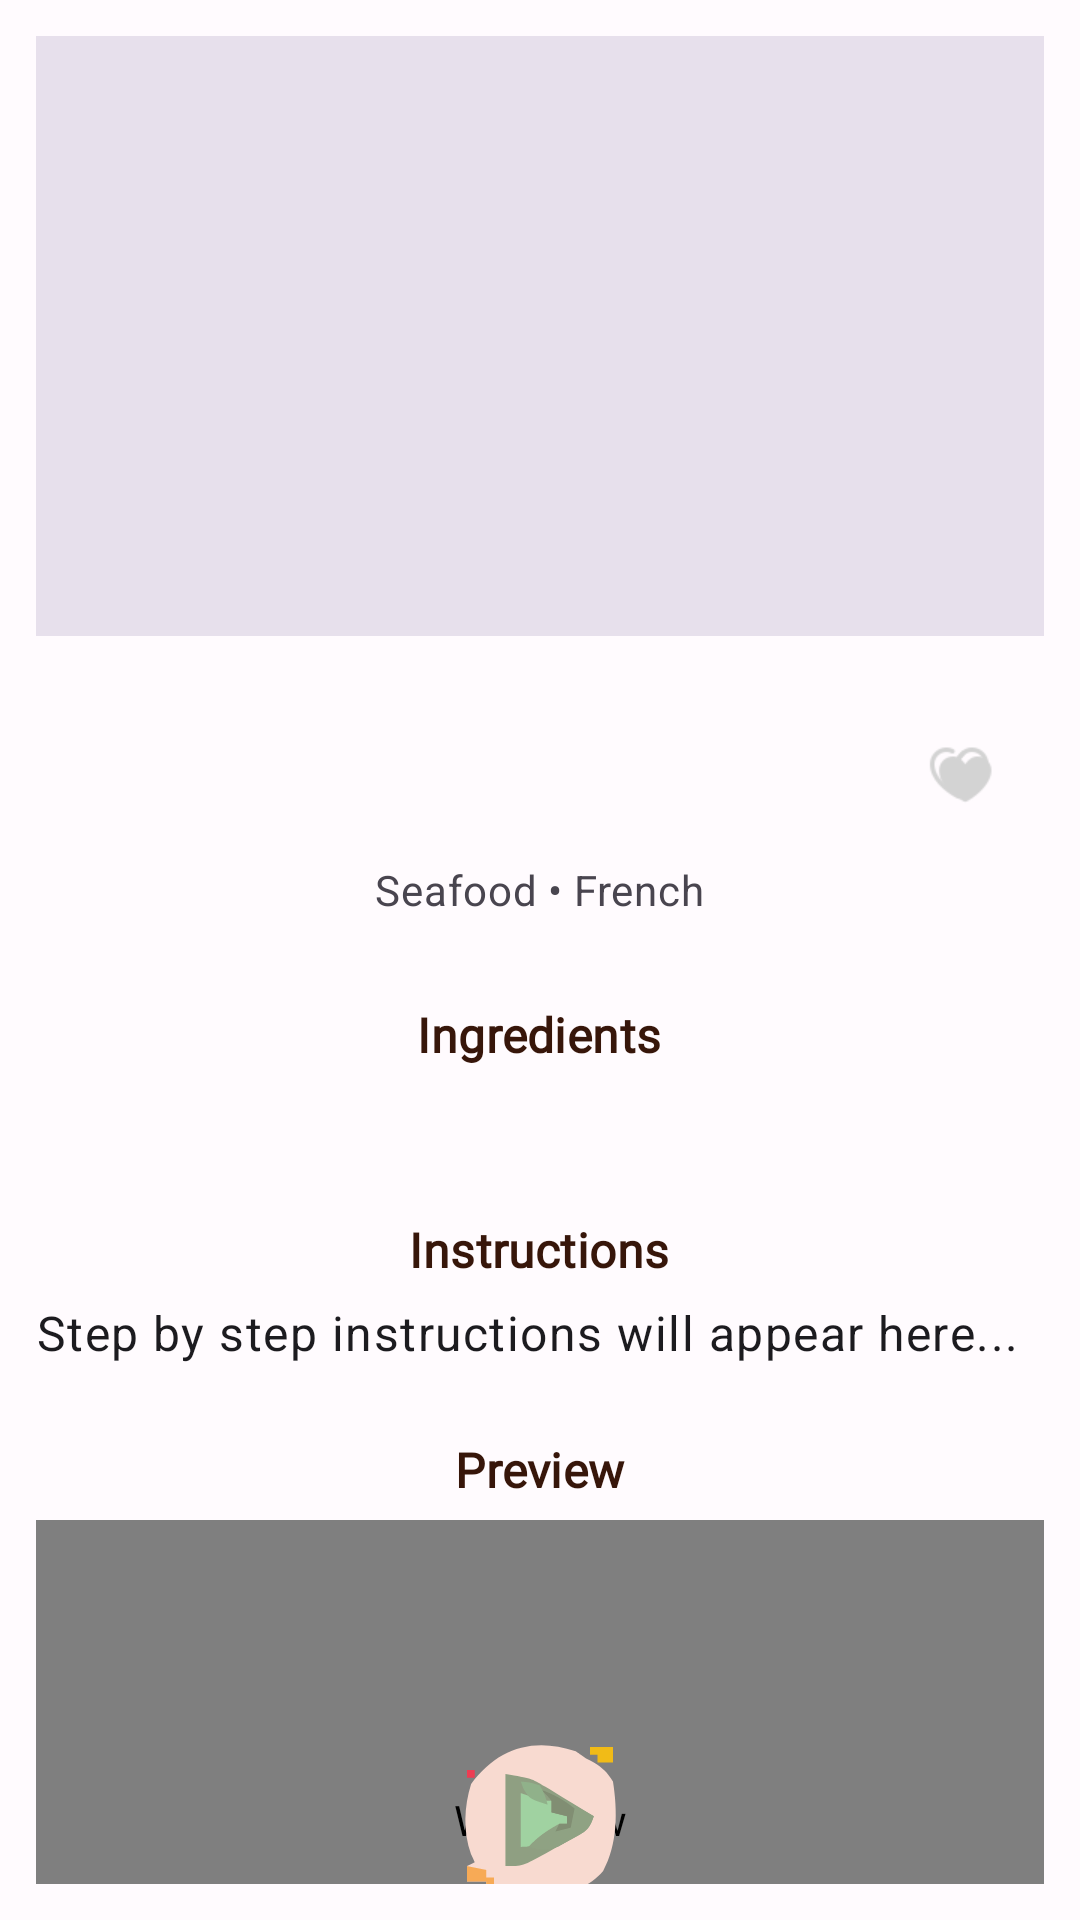

Produce the Android XML layout that renders to this screen, including the resource entries it uses.
<!-- AndroidManifest.xml: application theme Theme.Itigradproject -->
<!-- res/layout/fragment_recipe_details.xml -->
<?xml version="1.0" encoding="utf-8"?>
<androidx.core.widget.NestedScrollView xmlns:android="http://schemas.android.com/apk/res/android"
    xmlns:app="http://schemas.android.com/apk/res-auto"
    android:layout_width="match_parent"
    android:layout_height="match_parent"
    xmlns:tools="http://schemas.android.com/tools"
    android:fillViewport="true"
    android:padding="12dp"
    android:background="?attr/colorSurface">

    <LinearLayout
        android:layout_width="match_parent"
        android:layout_height="wrap_content"
        android:orientation="vertical">


        <FrameLayout
            android:id="@+id/flImage"
            android:layout_width="match_parent"
            android:layout_height="200dp"
            android:background="?attr/colorSurfaceVariant"
            android:foreground="?attr/selectableItemBackground"
            android:layout_marginBottom="16dp">

            
            <ImageView
                android:id="@+id/ivRecipeImage"
                android:layout_width="match_parent"
                android:layout_height="200dp"
                android:scaleType="centerCrop"
                android:contentDescription="@string/meal_image"
                android:background="?attr/colorSurfaceVariant"
                android:foreground="?attr/selectableItemBackground" />

            
        </FrameLayout>
        
        <androidx.constraintlayout.widget.ConstraintLayout
            android:layout_width="match_parent"
            android:layout_height="wrap_content"
            android:padding="16dp">

            
            <TextView
                android:id="@+id/tvMealName"
                android:layout_width="0dp"
                android:layout_height="wrap_content"
                android:layout_marginEnd="8dp"
                android:textAlignment="center"
                android:textSize="20sp"
                android:textStyle="bold"
                app:layout_constraintBottom_toBottomOf="parent"
                app:layout_constraintEnd_toStartOf="@id/ivFavorite"
                app:layout_constraintHorizontal_chainStyle="packed"
                app:layout_constraintRight_toLeftOf="@+id/ivFavorite"
                app:layout_constraintLeft_toRightOf="parent"
                app:layout_constraintStart_toStartOf="parent"
                app:layout_constraintTop_toTopOf="parent"
                tools:text="Meal Name" />

            
            <ImageView
                android:id="@+id/ivFavorite"
                android:layout_width="24dp"
                android:layout_height="24dp"
                android:src="@drawable/favorite"
                android:contentDescription="@string/favoriteBtnDescription"
                android:clickable="true"
                android:focusable="true"
                android:background="?attr/selectableItemBackground"
                app:layout_constraintStart_toEndOf="@id/tvMealName"
                app:layout_constraintTop_toTopOf="parent"
                app:layout_constraintBottom_toBottomOf="parent"
                app:layout_constraintEnd_toEndOf="parent"
                app:tint="@color/light_gray" />
        </androidx.constraintlayout.widget.ConstraintLayout>



        <TextView
            android:id="@+id/tvCategoryArea"
            android:layout_width="wrap_content"
            android:layout_height="wrap_content"
            android:text="@string/meal_category"
            android:textAppearance="?attr/textAppearanceBody2"
            android:textColor="?attr/colorOnSurfaceVariant"
            android:layout_marginBottom="16dp"
            android:layout_gravity="center_horizontal" />

        
        <TextView
            android:layout_width="wrap_content"
            android:layout_height="wrap_content"
            android:text="@string/ingredients"
            android:textAppearance="?attr/textAppearanceSubtitle1"
            android:fontFamily="@font/poppins_medium"
            android:layout_gravity="center"
            android:textStyle="bold"
            android:textColor="?attr/colorPrimary"
            android:layout_marginTop="12dp"
            android:layout_marginBottom="6dp" />

        <androidx.recyclerview.widget.RecyclerView
            android:id="@+id/rvIngredients"
            android:layout_width="match_parent"
            android:layout_height="wrap_content"
            app:layoutManager="androidx.recyclerview.widget.GridLayoutManager"
            app:spanCount="2"
            android:nestedScrollingEnabled="false"
            android:layout_gravity="center"
            android:clipToPadding="false"
            android:padding="8dp"
            android:layout_marginBottom="16dp" />

        
        <TextView
            android:layout_width="wrap_content"
            android:layout_height="wrap_content"
            android:layout_gravity="center"
            android:text="@string/instructions"
            android:textAppearance="?attr/textAppearanceSubtitle1"
            android:fontFamily="@font/poppins_medium"
            android:textColor="?attr/colorPrimary"
            android:textStyle="bold"
            android:layout_marginTop="12dp"
            android:layout_marginBottom="6dp" />

        <TextView
            android:id="@+id/tvInstructions"
            android:layout_width="match_parent"
            android:layout_gravity="center"
            android:layout_height="wrap_content"
            android:text="@string/recipe_instructions"
            android:textAppearance="?attr/textAppearanceBody1"
            android:textColor="?attr/colorOnSurface"
            android:lineSpacingExtra="4dp"
            android:paddingBottom="12dp" />

        
        <TextView
            android:layout_width="wrap_content"
            android:layout_height="wrap_content"
            android:text="@string/youtube"
            android:textAppearance="?attr/textAppearanceSubtitle1"
            android:fontFamily="@font/poppins_medium"
            android:layout_gravity="center"
            android:textColor="?attr/colorPrimary"
            android:textStyle="bold"
            android:layout_marginTop="12dp"
            android:layout_marginBottom="6dp" />

        
        <FrameLayout
            android:id="@+id/flVideo"
            android:layout_width="match_parent"
            android:layout_height="200dp"
            android:background="?attr/colorSurfaceVariant"
            android:foreground="?attr/selectableItemBackground"
            android:layout_marginBottom="16dp">

            <WebView
                android:id="@+id/wvYouTube"
                android:layout_width="match_parent"
                android:layout_height="match_parent" />

            <ImageView
                android:id="@+id/ivMealThumb"
                android:layout_width="match_parent"
                android:layout_height="match_parent"
                android:scaleType="centerCrop"
                android:contentDescription="@string/meal_image" />

            <ImageView
                android:id="@+id/ivPlayButton"
                android:layout_width="64dp"
                android:layout_height="64dp"
                android:src="@drawable/play"
                android:layout_gravity="center" />

        </FrameLayout>
    </LinearLayout>
</androidx.core.widget.NestedScrollView>
<!-- resources referenced by this layout -->
<resources>
  <color name="light_gray">#D3D3D3</color>
  <!-- drawable favorite: png bitmap (drawable, 1587 bytes) -->
  <!-- drawable play: vector/xml drawable (drawable, 3161 chars, omitted) -->
  <string name="favoriteBtnDescription">Add recipe to favorites</string>
  <string name="ingredients">Ingredients</string>
  <string name="instructions">Instructions</string>
  <string name="meal_category">Seafood • French</string>
  <string name="meal_image">meal image description goes here</string>
  <string name="recipe_instructions">Step by step instructions will appear here...</string>
  <string name="youtube">Preview</string>
  <style name="Theme.Itigradproject" parent="Base.Theme.Itigradproject" />
  <style name="Base.Theme.Itigradproject" parent="Theme.Material3.DayNight.NoActionBar">
          <item name="colorPrimary">@color/md_theme_primary</item>
          <item name="colorOnPrimary">@color/md_theme_onPrimary</item>
  
          <item name="colorSecondary">@color/md_theme_secondary</item>
          <item name="colorOnSecondary">@color/md_theme_onSecondary</item>
  
          <item name="android:colorBackground">@color/md_theme_background</item>
          <item name="colorOnBackground">@color/md_theme_onBackground</item>
  
          <item name="colorSurface">@color/md_theme_surface</item>
          <item name="colorOnSurface">@color/md_theme_onSurface</item>
  
          <item name="colorError">@color/md_theme_error</item>
          <item name="colorOnError">@color/md_theme_onError</item>
  
      </style>
  <color name="md_theme_primary">#37160A</color>
  <color name="md_theme_onPrimary">#FFFFFF</color>
  <color name="md_theme_secondary">#8A4A34</color>
  <color name="md_theme_onSecondary">#FFFFFF</color>
  <color name="md_theme_background">#FFFBFE</color>
  <color name="md_theme_onBackground">#1C1B1F</color>
  <color name="md_theme_surface">#FFFBFE</color>
  <color name="md_theme_onSurface">#1C1B1F</color>
  <color name="md_theme_error">#B3261E</color>
  <color name="md_theme_onError">#FFFFFF</color>
</resources>
